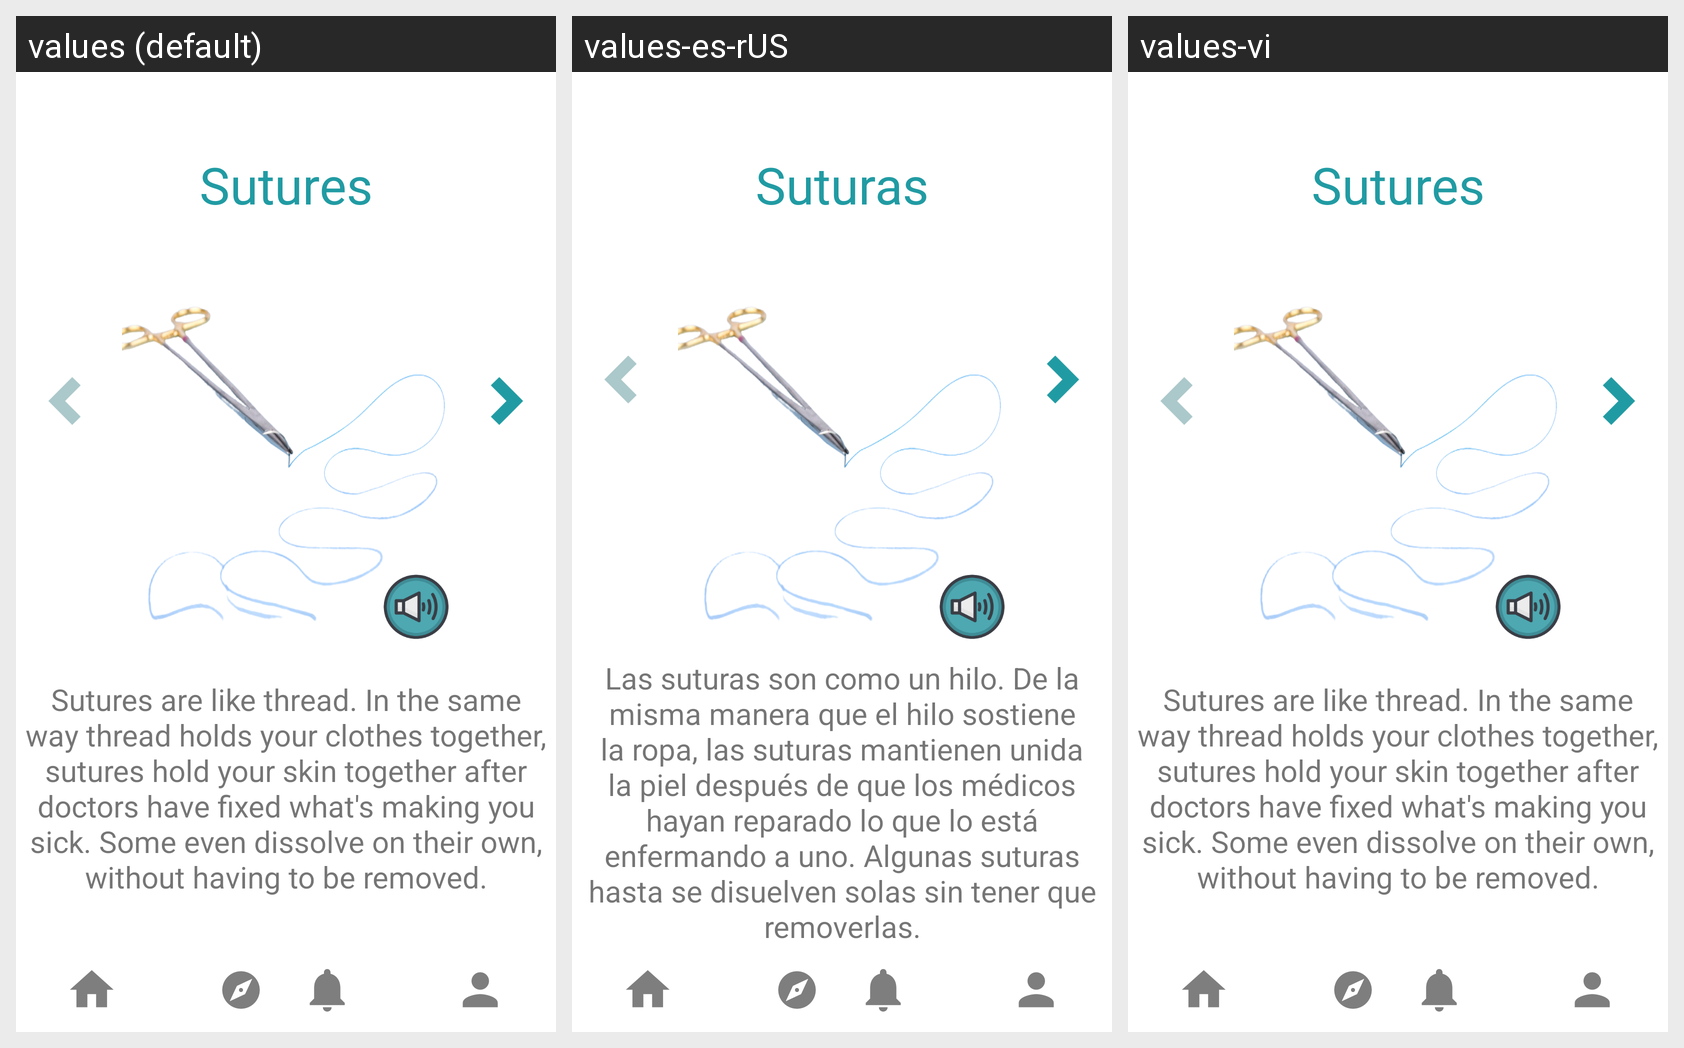

Locale-by-locale string values for the Android screen shown in this grid:
Android screen res/layout/activity_to_sutures.xml rendered under 3 locales, left to right: values (default), values-es-rUS, values-vi. Device: Nexus 5 (rendered at 1080×1920; each locale shown at half size, 540×960, under a caption strip naming it); theme Theme.KidMD.
Strings drawn on this screen, with the default value and each locale's value (text and hints the layout hard-codes, and strings that could not be matched under every locale, appear in the picture but are not listed):

sutures
  values: Sutures
  values-es-rUS: Suturas
  values-vi: Sutures  [not translated; the default value is used]

sutures_description
  values: Sutures are like thread. In the same way thread holds your clothes together, sutures hold your skin together after doctors have fixed what's making you sick. Some even dissolve on their own, without having to be removed.
  values-es-rUS: Las suturas son como un hilo. De la misma manera que el hilo sostiene la ropa, las suturas mantienen unida la piel después de que los médicos hayan reparado lo que lo está enfermando a uno. Algunas suturas hasta se disuelven solas sin tener que removerlas.
  values-vi: Sutures are like thread. In the same way thread holds your clothes together, sutures hold your skin together after doctors have fixed what's making you sick. Some even dissolve on their own, without having to be removed.  [not translated; the default value is used]
